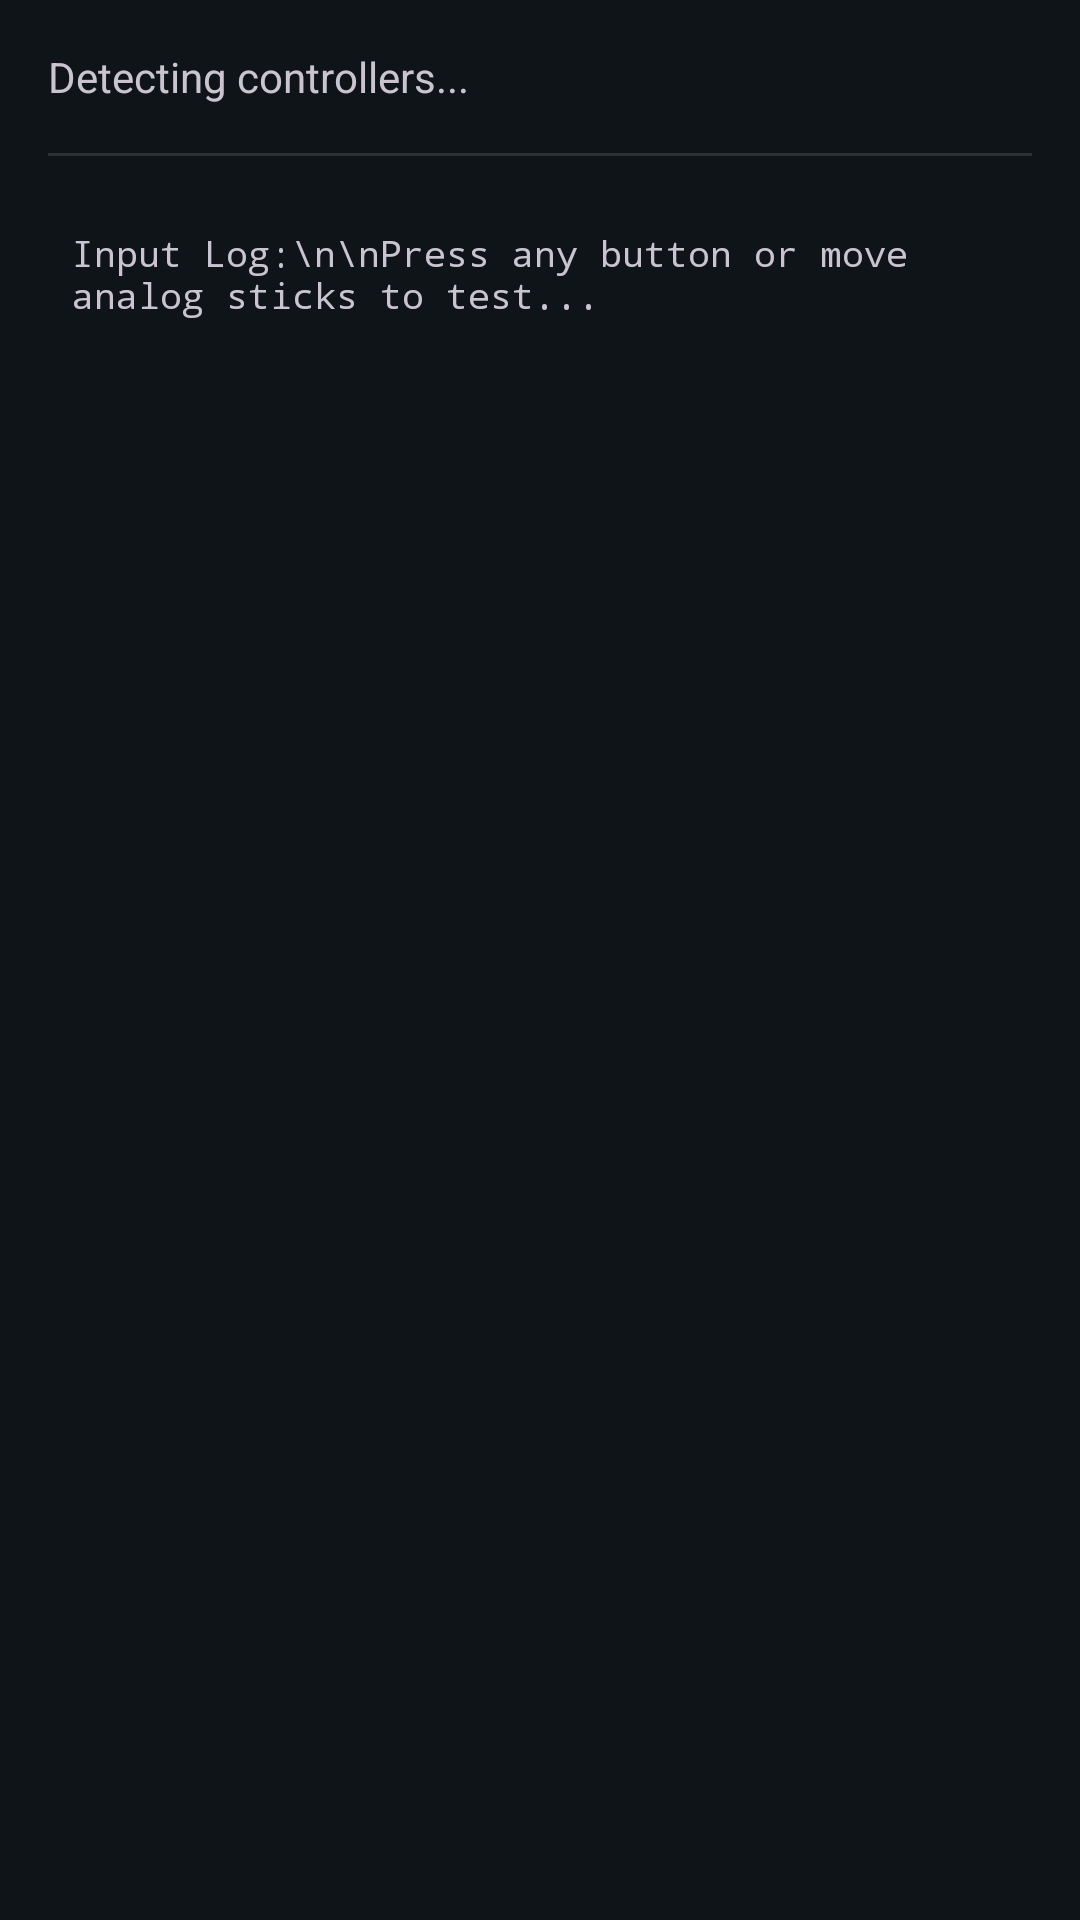

Here is an Android app screen rendered from its layout file. Give the layout XML and the strings, colors and styles it references.
<!-- AndroidManifest.xml: application theme AppTheme -->
<!-- res/layout/dialog_controller_test.xml -->
<?xml version="1.0" encoding="utf-8"?>
<ScrollView xmlns:android="http://schemas.android.com/apk/res/android"
    android:layout_width="match_parent"
    android:layout_height="wrap_content"
    android:fillViewport="true"
    android:padding="16dp">

    <LinearLayout
        android:layout_width="match_parent"
        android:layout_height="wrap_content"
        android:orientation="vertical">

        <TextView
            android:id="@+id/tv_controller_list"
            android:layout_width="match_parent"
            android:layout_height="wrap_content"
            android:text="Detecting controllers..."
            android:textSize="14sp"
            android:paddingBottom="16dp"/>

        <View
            android:layout_width="match_parent"
            android:layout_height="1dp"
            android:background="?android:attr/dividerHorizontal"
            android:layout_marginBottom="16dp"/>

        <TextView
            android:id="@+id/tv_input_log"
            android:layout_width="match_parent"
            android:layout_height="wrap_content"
            android:text="Input Log:\n\nPress any button or move analog sticks to test..."
            android:textSize="12sp"
            android:fontFamily="monospace"
            android:background="?android:attr/selectableItemBackground"
            android:padding="8dp"
            android:minHeight="200dp"/>

    </LinearLayout>
</ScrollView>
<!-- resources referenced by this layout -->
<resources>
  <style name="AppTheme" parent="Theme.Material3.Dark.NoActionBar">
          <item name="colorPrimary">#9ECAFF</item>
          <item name="colorOnPrimary">#003258</item>
          <item name="colorPrimaryContainer">#33A1FF</item>
          <item name="colorOnPrimaryContainer">#00365E</item>
          <item name="colorSecondary">#A9C9F2</item>
          <item name="colorOnSecondary">#0C3253</item>
          <item name="colorSecondaryContainer">#2A4B6E</item>
          <item name="colorOnSecondaryContainer">#9BBBE3</item>
          <item name="colorTertiary">#EEB1FF</item>
          <item name="colorOnTertiary">#53006F</item>
          <item name="colorTertiaryContainer">#CD7DE8</item>
          <item name="colorOnTertiaryContainer">#580375</item>
          <item name="colorError">#FFB4AB</item>
          <item name="colorOnError">#690005</item>
          <item name="colorErrorContainer">#93000A</item>
          <item name="colorOnErrorContainer">#FFDAD6</item>
          <item name="android:colorBackground">#0F1419</item>
          <item name="colorOnBackground">#DFE2EA</item>
          <item name="colorSurface">#0F1419</item>
          <item name="colorOnSurface">#DFE2EA</item>
          <item name="colorSurfaceVariant">#404752</item>
          <item name="colorOnSurfaceVariant">#BFC7D4</item>
          <item name="colorOutline">#89919E</item>
          <item name="colorOutlineVariant">#404752</item>
          <item name="colorSurfaceInverse">#DFE2EA</item>
          <item name="colorOnSurfaceInverse">#2C3137</item>
          <item name="colorPrimaryInverse">#0061A3</item>
          <item name="colorPrimaryFixed">#D1E4FF</item>
          <item name="colorOnPrimaryFixed">#001D36</item>
          <item name="colorPrimaryFixedDim">#9ECAFF</item>
          <item name="colorOnPrimaryFixedVariant">#00497D</item>
          <item name="colorSecondaryFixed">#D1E4FF</item>
          <item name="colorOnSecondaryFixed">#001D36</item>
          <item name="colorSecondaryFixedDim">#A9C9F2</item>
          <item name="colorOnSecondaryFixedVariant">#28496B</item>
          <item name="colorTertiaryFixed">#F9D8FF</item>
          <item name="colorOnTertiaryFixed">#330045</item>
          <item name="colorTertiaryFixedDim">#EEB1FF</item>
          <item name="colorOnTertiaryFixedVariant">#6E228A</item>
          <item name="colorSurfaceDim">#0F1419</item>
          <item name="colorSurfaceBright">#353940</item>
          <item name="colorSurfaceContainerLowest">#0A0E14</item>
          <item name="colorSurfaceContainerLow">#181C22</item>
          <item name="colorSurfaceContainer">#1C2026</item>
          <item name="colorSurfaceContainerHigh">#262A30</item>
          <item name="colorSurfaceContainerHighest">#31353B</item>
          
          <item name="materialButtonOutlinedStyle">@style/PSX2.OutlinedButton</item>
      </style>
  <style name="PSX2.OutlinedButton" parent="Widget.Material3.Button.OutlinedButton">
          <item name="strokeColor">@color/brand_outline</item>
          <item name="strokeWidth">1dp</item>
          <item name="rippleColor">@color/brand_ripple</item>
          <item name="android:textAllCaps">true</item>
      </style>
  <color name="brand_outline">@color/md_theme_outline</color>
  <color name="brand_ripple">#800061A3</color>
  <color name="md_theme_outline">#707883</color>
</resources>
